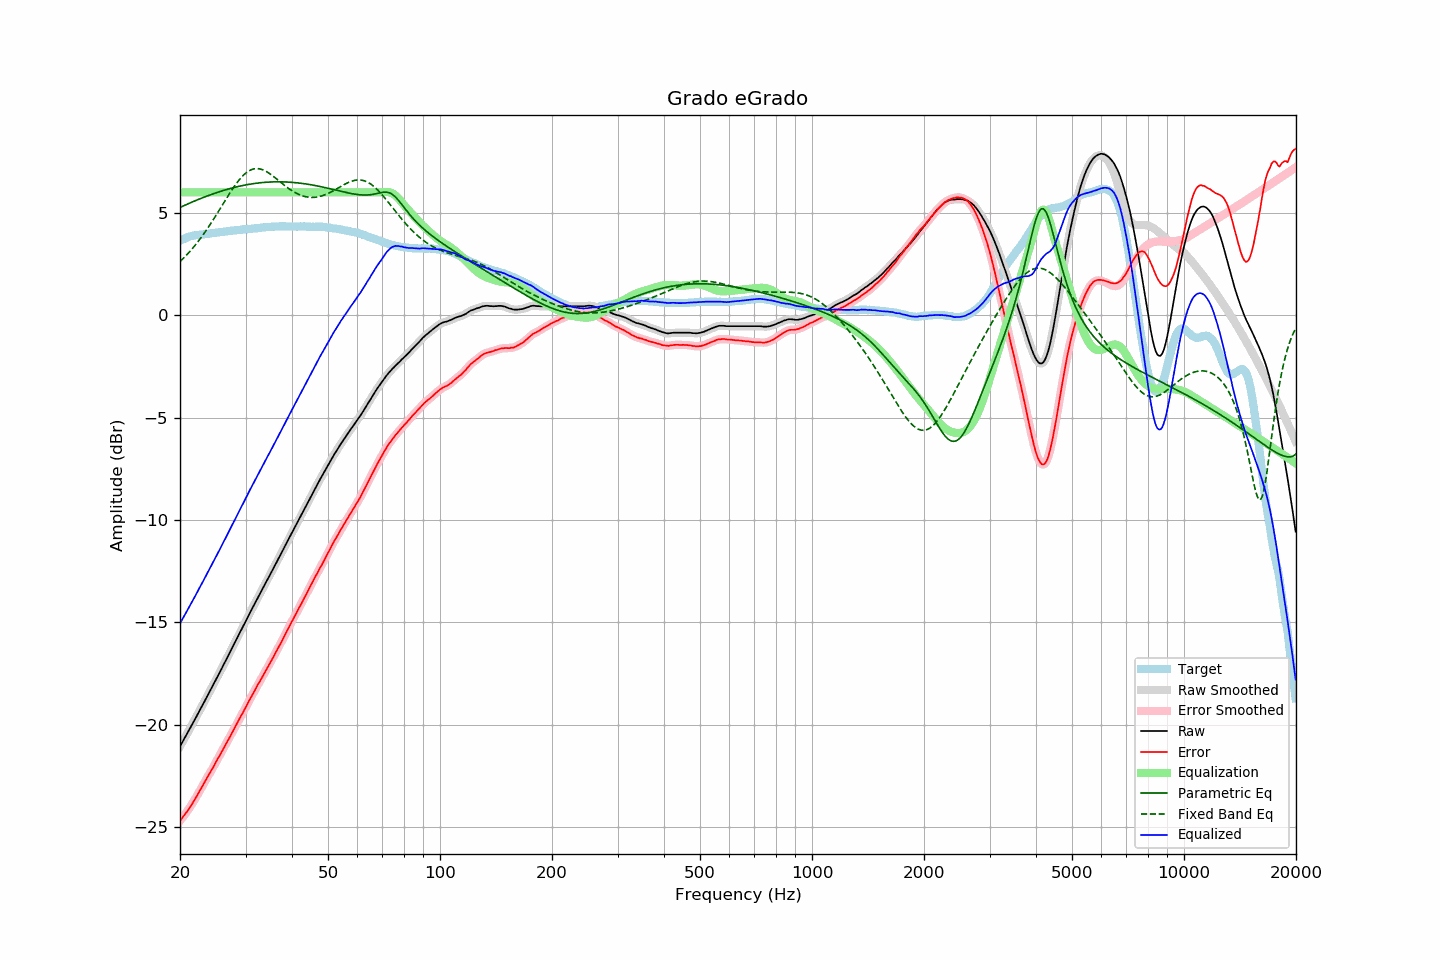

Data behind this chart, as committed beside it:
frequency, raw, error, smoothed, error_smoothed, equalization, parametric_eq, fixed_band_eq, equalized_raw, equalized_smoothed, target
20.00, -21.05, -24.69, -21.05, -24.69, 6.00, 5.26, 2.62, -15.05, -15.05, 3.63
20.20, -20.91, -24.59, -20.92, -24.59, 6.00, 5.30, 2.69, -14.91, -14.92, 3.67
20.40, -20.77, -24.49, -20.78, -24.49, 6.00, 5.34, 2.77, -14.77, -14.78, 3.71
20.61, -20.64, -24.38, -20.64, -24.38, 6.00, 5.37, 2.85, -14.64, -14.64, 3.74
20.81, -20.49, -24.28, -20.49, -24.28, 6.00, 5.41, 2.93, -14.49, -14.49, 3.78
21.02, -20.35, -24.18, -20.35, -24.17, 6.00, 5.44, 3.01, -14.35, -14.35, 3.82
21.23, -20.20, -24.05, -20.21, -24.05, 6.00, 5.47, 3.10, -14.20, -14.21, 3.84
21.44, -20.06, -23.93, -20.06, -23.93, 6.00, 5.51, 3.19, -14.06, -14.06, 3.86
21.66, -19.93, -23.81, -19.92, -23.80, 6.00, 5.54, 3.28, -13.93, -13.92, 3.88
21.87, -19.77, -23.66, -19.78, -23.67, 6.00, 5.58, 3.38, -13.77, -13.78, 3.89
22.09, -19.63, -23.54, -19.63, -23.54, 6.00, 5.61, 3.47, -13.63, -13.63, 3.91
22.31, -19.48, -23.40, -19.48, -23.40, 6.00, 5.64, 3.57, -13.48, -13.48, 3.92
22.54, -19.34, -23.27, -19.34, -23.27, 6.00, 5.67, 3.68, -13.34, -13.34, 3.93
22.76, -19.18, -23.12, -19.19, -23.13, 6.00, 5.70, 3.78, -13.18, -13.19, 3.94
22.99, -19.04, -22.99, -19.04, -22.99, 6.00, 5.74, 3.89, -13.04, -13.04, 3.94
23.22, -18.90, -22.84, -18.89, -22.84, 6.00, 5.77, 4.00, -12.90, -12.89, 3.95
23.45, -18.74, -22.70, -18.75, -22.70, 6.00, 5.80, 4.11, -12.74, -12.75, 3.96
23.69, -18.60, -22.57, -18.60, -22.57, 6.00, 5.83, 4.22, -12.60, -12.60, 3.97
23.92, -18.45, -22.43, -18.45, -22.43, 6.00, 5.85, 4.34, -12.45, -12.45, 3.98
24.16, -18.30, -22.30, -18.30, -22.30, 6.00, 5.88, 4.46, -12.30, -12.30, 4.00
24.40, -18.15, -22.17, -18.15, -22.16, 6.00, 5.91, 4.58, -12.15, -12.15, 4.02
24.65, -18.01, -22.02, -18.00, -22.02, 6.00, 5.94, 4.70, -12.01, -12.00, 4.02
24.89, -17.84, -21.87, -17.85, -21.87, 6.00, 5.97, 4.83, -11.84, -11.85, 4.03
25.14, -17.69, -21.73, -17.69, -21.73, 6.00, 5.99, 4.95, -11.69, -11.69, 4.04
25.39, -17.54, -21.59, -17.54, -21.59, 6.00, 6.02, 5.08, -11.54, -11.54, 4.05
25.65, -17.40, -21.46, -17.39, -21.45, 6.00, 6.04, 5.21, -11.40, -11.39, 4.07
25.91, -17.25, -21.31, -17.24, -21.31, 6.00, 6.07, 5.33, -11.25, -11.24, 4.06
26.16, -17.08, -21.16, -17.09, -21.16, 6.00, 6.09, 5.46, -11.08, -11.09, 4.07
26.43, -16.94, -21.02, -16.94, -21.02, 6.00, 6.12, 5.59, -10.94, -10.94, 4.08
26.69, -16.78, -20.88, -16.78, -20.88, 6.00, 6.14, 5.72, -10.78, -10.78, 4.09
26.96, -16.63, -20.74, -16.63, -20.74, 6.00, 6.16, 5.84, -10.63, -10.63, 4.11
27.23, -16.48, -20.60, -16.47, -20.59, 6.00, 6.18, 5.97, -10.48, -10.47, 4.12
27.50, -16.32, -20.45, -16.32, -20.45, 6.00, 6.20, 6.09, -10.32, -10.32, 4.13
27.77, -16.16, -20.29, -16.16, -20.30, 6.00, 6.23, 6.20, -10.16, -10.16, 4.13
28.05, -16.00, -20.15, -16.01, -20.15, 6.00, 6.25, 6.32, -10.00, -10.01, 4.15
28.33, -15.85, -20.00, -15.85, -20.00, 6.00, 6.26, 6.43, -9.85, -9.85, 4.15
28.62, -15.70, -19.85, -15.69, -19.85, 6.00, 6.28, 6.53, -9.70, -9.69, 4.16
28.90, -15.53, -19.70, -15.54, -19.70, 6.00, 6.30, 6.63, -9.53, -9.54, 4.17
29.19, -15.38, -19.55, -15.38, -19.56, 6.00, 6.32, 6.72, -9.38, -9.38, 4.17
29.48, -15.23, -19.43, -15.23, -19.42, 6.00, 6.33, 6.80, -9.23, -9.23, 4.20
29.78, -15.08, -19.27, -15.08, -19.27, 6.00, 6.35, 6.88, -9.08, -9.08, 4.19
30.08, -14.93, -19.13, -14.92, -19.13, 6.00, 6.37, 6.95, -8.93, -8.92, 4.20
30.38, -14.77, -18.97, -14.77, -18.97, 6.00, 6.38, 7.00, -8.77, -8.77, 4.20
30.68, -14.60, -18.83, -14.61, -18.82, 6.00, 6.39, 7.05, -8.60, -8.61, 4.22
30.99, -14.46, -18.68, -14.46, -18.68, 6.00, 6.41, 7.09, -8.46, -8.46, 4.22
31.30, -14.31, -18.54, -14.31, -18.54, 6.00, 6.42, 7.12, -8.31, -8.31, 4.23
31.61, -14.16, -18.39, -14.16, -18.39, 6.00, 6.43, 7.14, -8.16, -8.16, 4.24
31.93, -14.01, -18.25, -14.00, -18.25, 6.00, 6.44, 7.16, -8.01, -8.00, 4.25
32.24, -13.85, -18.10, -13.86, -18.11, 6.00, 6.45, 7.16, -7.85, -7.86, 4.25
32.57, -13.71, -17.97, -13.71, -17.97, 6.00, 6.46, 7.15, -7.71, -7.71, 4.26
32.89, -13.56, -17.84, -13.56, -17.83, 6.00, 6.47, 7.14, -7.56, -7.56, 4.27
33.22, -13.41, -17.69, -13.41, -17.69, 6.00, 6.48, 7.11, -7.41, -7.41, 4.28
33.55, -13.26, -17.55, -13.26, -17.55, 6.00, 6.48, 7.08, -7.26, -7.26, 4.29
33.89, -13.11, -17.41, -13.11, -17.41, 6.00, 6.49, 7.05, -7.11, -7.11, 4.30
34.23, -12.97, -17.27, -12.97, -17.27, 6.00, 6.50, 7.00, -6.97, -6.97, 4.31
34.57, -12.82, -17.14, -12.82, -17.13, 6.00, 6.50, 6.96, -6.82, -6.82, 4.31
34.92, -12.68, -16.99, -12.68, -16.99, 6.00, 6.51, 6.90, -6.68, -6.68, 4.31
35.27, -12.53, -16.85, -12.53, -16.85, 6.00, 6.51, 6.85, -6.53, -6.53, 4.32
35.62, -12.38, -16.70, -12.37, -16.70, 6.00, 6.51, 6.79, -6.38, -6.37, 4.33
35.97, -12.22, -16.55, -12.22, -16.55, 6.00, 6.51, 6.73, -6.22, -6.22, 4.33
... 635 more rows
